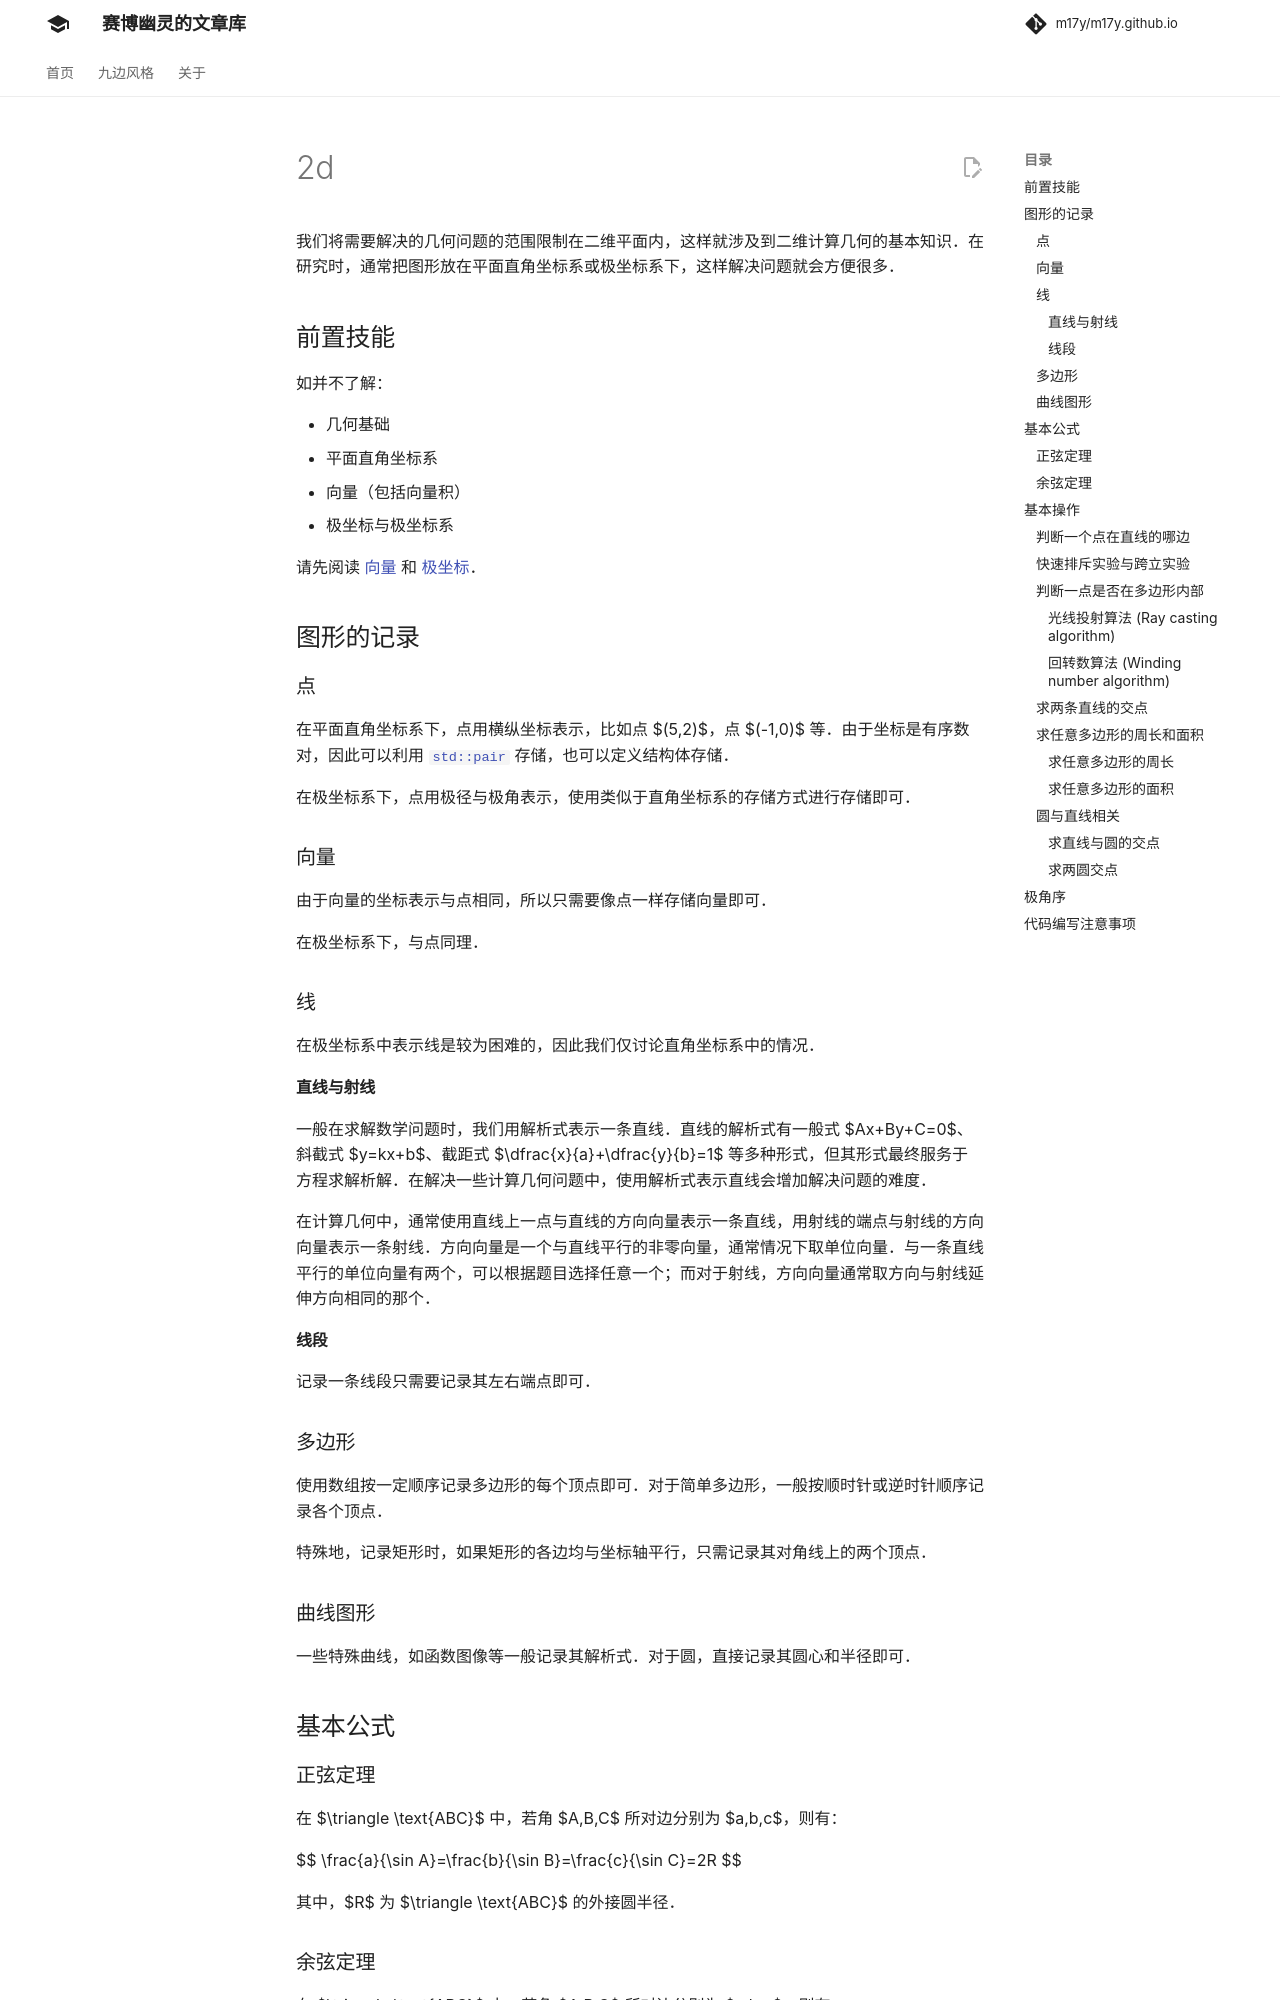

repository: m17y/m17y.github.io · page: geometry/2d/index.html · generator: mkdocs

我们将需要解决的几何问题的范围限制在二维平面内，这样就用到了二维计算几何。

要用电脑解平面几何题？数学好的同学们笑了。

我们并不是用计算机算数学卷子上的几何题去了，而是解决一些更加复杂的几何相关问题。

为了解决复杂且抽象的问题，我们一定要选择合适的研究方法。对于计算机来说，给它看几何图形……

我们可以把要研究的图形放在平面直角坐标系或极坐标系下，这样解决问题就会方便很多。

## 前置技能

如并不了解：

-   几何基础
-   平面直角坐标系
-   向量（包括向量积）
-   极坐标与极坐标系

请先阅读 [向量](../math/linear-algebra/vector.md) 和 [极坐标](../math/coordinate.md#平面极坐标系)。

## 图形的记录

### 点

在平面直角坐标系下，点用坐标表示，比如点 $(5,2)$，点 $(-1,0)$ 什么的。

我们记录其横纵坐标值即可。用 `pair` 或开结构体记录均可。

在极坐标系下，用极坐标表示即可。记录其极径与极角。

### 向量

由于向量的坐标表示与点相同，所以只需要像点一样存向量即可（当然点不是向量）。

在极坐标系下，与点同理。

### 线

#### 直线与射线

一般在解数学题时，我们用解析式表示一条直线。有一般式 $Ax+By+C=0$，还有斜截式 $y=kx+b$，还有截距式 $\dfrac{x}{a}+\dfrac{y}{b}=1$……用哪种？

这些式子最后都逃不过最后的结果——代入解方程求值。

解方程什么的最讨厌了，有什么好一点的方法吗？

考虑我们只想知道这条直线在哪，它的倾斜程度怎么样。于是用直线上的一个点先大致确定位置，用一个向量表示它的倾斜程度，好了，这条直线确定了。

因此我们记录的是：直线上一点和直线的方向向量。

#### 线段

线段很好记录：只需要记录左右端点即可。

在极坐标系下，记录线是比较麻烦的，因此大多数直线问题都在平面直角坐标系下解决。

### 多边形

开数组按一定顺序记录多边形的每个顶点即可。

特殊地，如果矩形的各边均与某坐标轴平行的话，我们只记录左下角和右上角的顶点即可。

### 曲线

一些特殊曲线，如函数图像等一般记录其解析式。对于圆，直接记录其圆心和半径即可。

## 基本公式

### 正弦定理

在三角形 $\triangle \text{ABC}$ 中，若角 $A,B,C$ 所对边分别为 $a,b,c$，则有：

$$
\frac{a}{\sin A}=\frac{b}{\sin B}=\frac{c}{\sin C}=2R
$$

其中，$R$ 为 $\triangle \text{ABC}$ 的外接圆半径。

### 余弦定理

在三角形 $\triangle \text{ABC}$ 中，若角 $A,B,C$ 所对边分别为 $a,b,c$，则有：

$$
\begin{aligned}
a^2&=b^2+c^2-2bc\cos A\\
b^2&=a^2+c^2-2ac\cos B\\
c^2&=a^2+b^2-2ab\cos C
\end{aligned}
$$

上述公式的证明略。均为人教版高中数学 A 版必修二内容（旧教材为必修五）。

## 基本操作
